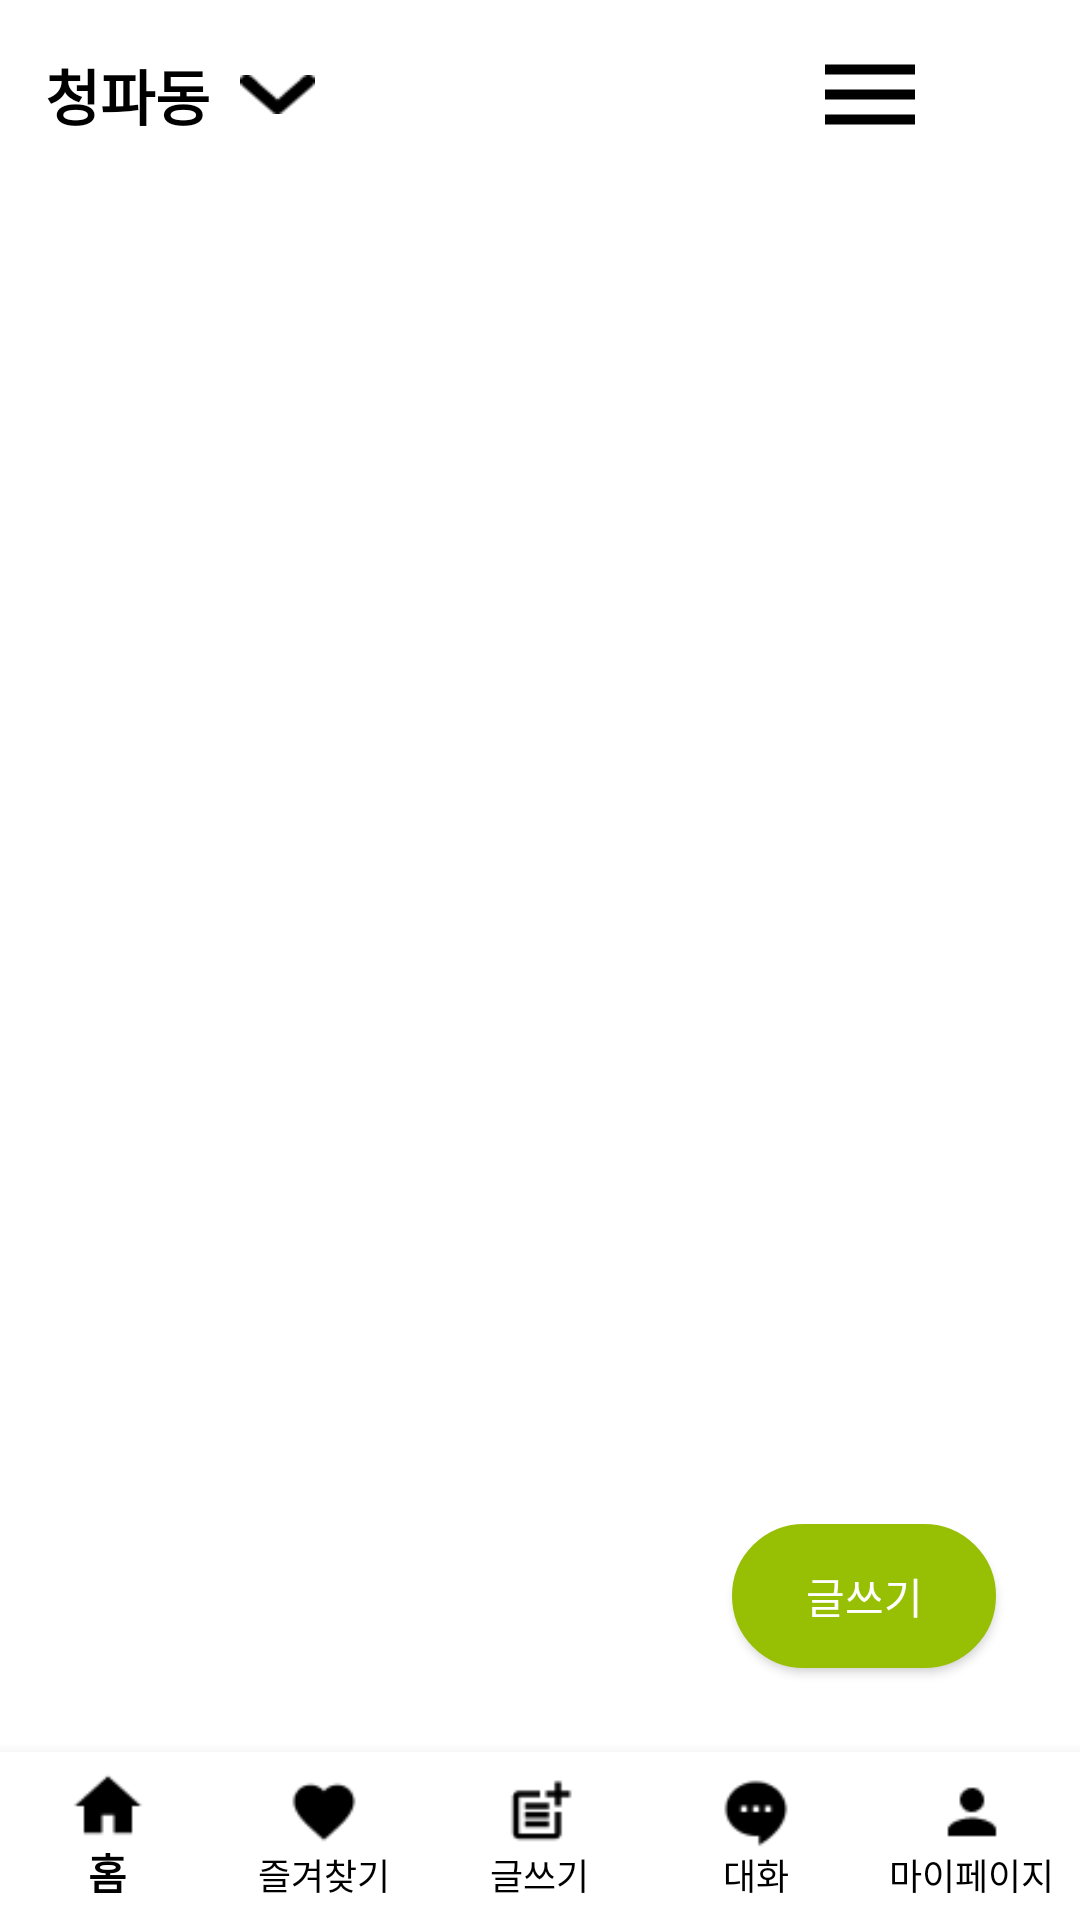

Android layout source for this screen:
<!-- AndroidManifest.xml: application theme AppTheme -->
<!-- res/layout/activity_communityholder.xml -->
<?xml version="1.0" encoding="utf-8"?>
<androidx.constraintlayout.widget.ConstraintLayout xmlns:android="http://schemas.android.com/apk/res/android"
    xmlns:app="http://schemas.android.com/apk/res-auto"
    xmlns:tools="http://schemas.android.com/tools"
    android:id="@+id/container"
    android:layout_width="match_parent"
    android:layout_height="match_parent"
    android:background="@color/white">

    <androidx.constraintlayout.widget.ConstraintLayout
        android:id="@+id/topBar"
        android:layout_width="match_parent"
        android:layout_height="wrap_content"
        android:gravity="center_vertical"
        android:orientation="horizontal"
        app:layout_constraintEnd_toEndOf="parent"
        app:layout_constraintStart_toStartOf="parent"
        app:layout_constraintTop_toTopOf="parent"
        android:paddingTop="10sp"
        android:paddingBottom="10sp"
        android:paddingLeft="15sp"
        android:paddingRight="10sp">

        <LinearLayout
            android:id="@+id/userLocationArea"
            android:layout_width="wrap_content"
            android:layout_height="wrap_content"
            android:gravity="center_vertical"
            android:orientation="horizontal"
            app:layout_constraintBottom_toBottomOf="parent"
            app:layout_constraintStart_toStartOf="parent"
            app:layout_constraintTop_toTopOf="parent">

            <TextView
                android:id="@+id/userLocationText"
                android:layout_width="wrap_content"
                android:layout_height="wrap_content"
                android:text="청파동 "
                android:textColor="@color/black"
                android:textSize="20sp"
                android:textStyle="bold" />



            <ImageButton
                android:id="@+id/userLocationDropdown"
                android:layout_width="25sp"
                android:layout_height="13sp"
                android:layout_marginStart="5sp"
                android:background="@android:color/transparent"
                android:scaleType="fitXY"
                android:src="@drawable/ic_dropdown" />

        </LinearLayout>



        <LinearLayout
            android:layout_width="wrap_content"
            android:layout_height="wrap_content"
            android:orientation="horizontal"
            app:layout_constraintBottom_toBottomOf="parent"
            app:layout_constraintTop_toTopOf="parent"
            app:layout_constraintRight_toRightOf="parent"
            android:gravity="center_vertical">

            <EditText
                android:id="@+id/etSearch"
                android:layout_width="match_parent"
                android:layout_height="wrap_content"
                android:hint="검색어를 입력하세요"
                android:imeOptions="actionSearch"
                android:inputType="text"
                android:maxLines="1"
                android:visibility="invisible"/>

            <ImageButton
                android:id="@+id/searchBtn"
                android:layout_width="40sp"
                android:layout_height="40sp"
                android:background="@android:color/transparent"
                android:scaleType="fitXY"
                android:src="@drawable/baseline_search_24" />

            <ImageButton
                android:id="@+id/comcategoryBtn"
                android:layout_width="30sp"
                android:layout_height="30sp"
                android:background="@android:color/transparent"
                android:scaleType="fitXY"
                android:src="@drawable/ic_menu"
                android:layout_marginLeft="5sp"
                android:layout_marginRight="5sp"/>

            <ImageButton
                android:id="@+id/notificationBtn"
                android:layout_width="40sp"
                android:layout_height="40sp"
                android:background="@android:color/transparent"
                android:scaleType="fitXY"
                android:src="@drawable/ic_notifications_none_24" />


        </LinearLayout>


    </androidx.constraintlayout.widget.ConstraintLayout>

    <androidx.recyclerview.widget.RecyclerView
        android:id="@+id/recyclerView"
        android:layout_width="match_parent"
        android:layout_height="wrap_content"
        app:layout_constraintEnd_toEndOf="parent"
        app:layout_constraintStart_toStartOf="parent"
        app:layout_constraintTop_toBottomOf="@id/topBar" />


    

    <com.google.android.material.bottomnavigation.BottomNavigationView
        android:id="@+id/bottomNavView"
        android:layout_width="match_parent"
        android:layout_height="wrap_content"

        android:layout_gravity="bottom"
        app:itemBackground="@color/white"
        app:itemIconTint="@color/black"
        app:itemTextColor="@color/black"

        app:labelVisibilityMode="labeled"
        app:layout_constraintBottom_toBottomOf="parent"
        app:layout_constraintEnd_toEndOf="parent"
        app:layout_constraintStart_toStartOf="parent"
        app:menu="@menu/bottom_nav_menu" />


    <Button
        android:id="@+id/writeBtn"
        android:layout_width="wrap_content"
        android:layout_height="wrap_content"
        android:layout_marginBottom="28sp"
        android:layout_marginRight="28sp"
        android:background="@drawable/solid_button"
        android:text="글쓰기"
        android:textColor="#fff"
        app:layout_constraintBottom_toTopOf="@+id/bottomNavView"
        app:layout_constraintEnd_toEndOf="parent" />


</androidx.constraintlayout.widget.ConstraintLayout>
<!-- resources referenced by this layout -->
<resources>
  <color name="black">#FF000000</color>
  <color name="white">#FFFFFFFF</color>
  <!-- drawable ic_dropdown: png bitmap (drawable-v24, 268 bytes) -->
  <!-- drawable ic_menu (drawable) -->
  <vector xmlns:android="http://schemas.android.com/apk/res/android"
      android:width="108dp"
      android:height="108dp"
      android:viewportWidth="25"
      android:viewportHeight="17">
      <group android:scaleY="0.68"
          android:translateY="2.72">
          <path
              android:pathData="M0,16.667H25V13.889H0V16.667ZM0,9.722H25V6.944H0V9.722ZM0,0V2.778H25V0H0Z"
              android:fillColor="#000000"/>
      </group>
  </vector>
  <!-- drawable solid_button (drawable) -->
  <?xml version="1.0" encoding="utf-8"?>
  <shape xmlns:android="http://schemas.android.com/apk/res/android"
      android:padding="10dp"
      android:shape="rectangle" >
      <solid android:color="@color/themeGreen" />
      <stroke
          android:width="1dp"
          android:color="@color/themeGreen"/>
      <corners
          android:bottomLeftRadius="50dp"
          android:bottomRightRadius="50dp"
          android:topLeftRadius="50dp"
          android:topRightRadius="50dp" />
  
  </shape>
  <style name="AppTheme" parent="Theme.AppCompat.Light.NoActionBar">
          <item name="android:windowFullscreen">true</item>   
      </style>
  <color name="themeGreen">#97BF04</color>
</resources>
